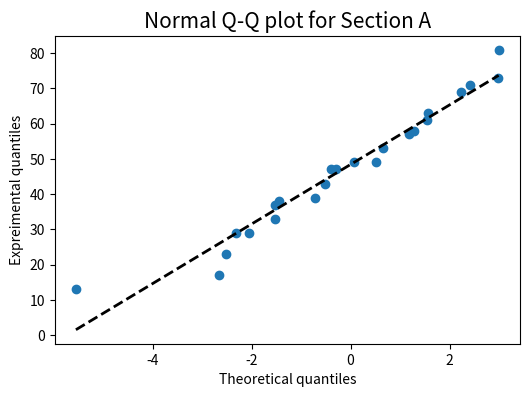
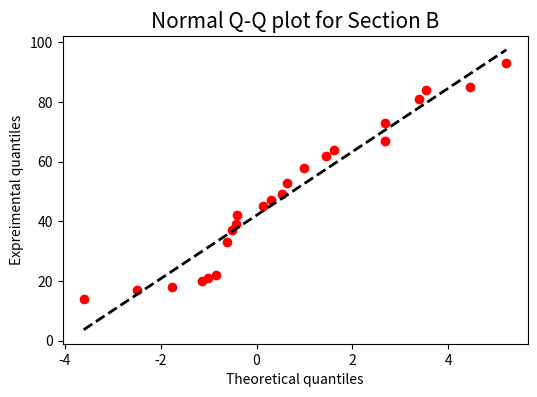

Generate these figures, in order, with matplotlib:
import numpy as np
import numpy.random as random
import pandas as pd
import matplotlib.pyplot as plt


marksList1 = [47, 63, 71, 39, 47, 49, 43, 37, 81, 69, 38, 13, 29, 61, 49, 53, 57, 23, 58, 17, 73, 33, 29]
marksList2 = [20, 49, 85, 17, 33, 62, 93, 64, 37, 81, 22, 18, 45, 42, 14, 39, 67, 47, 53, 73, 58, 84, 21]
marksList1.sort()
marksList2.sort()
df = pd.DataFrame(marksList1)
norm1=random.normal(0,2,len(marksList1))
print(norm1)
norm1.sort()

norm2=random.normal(0,2,len(marksList2))
print("Norm2",norm2)
norm2.sort()

sectionA = plt.figure(figsize=(6,4),facecolor='1.0')

plt.plot(norm1,marksList1,"o")


z1 = np.polyfit(norm1, marksList1, 1)

p1 = np.poly1d(z1)

plt.plot(norm1, p1(norm1),"k--", linewidth=2)

plt.title("Normal Q-Q plot for Section A", size=15)
plt.xlabel("Theoretical quantiles", size=10)
plt.ylabel("Expreimental quantiles", size=10)
plt.tick_params(labelsize=10)
# plt.show()

sectionB = plt.figure(figsize=(6,4),facecolor='1.0')
plt.plot(norm2,marksList2,"o", color='red')
z2 = np.polyfit(norm2, marksList2, 1)
p2 = np.poly1d(z2)
plt.plot(norm2, p2(norm2), "k--", linewidth=2)

plt.title("Normal Q-Q plot for Section B", size=15)
plt.xlabel("Theoretical quantiles", size=10)
plt.ylabel("Expreimental quantiles", size=10)
plt.tick_params(labelsize=10)
plt.show()